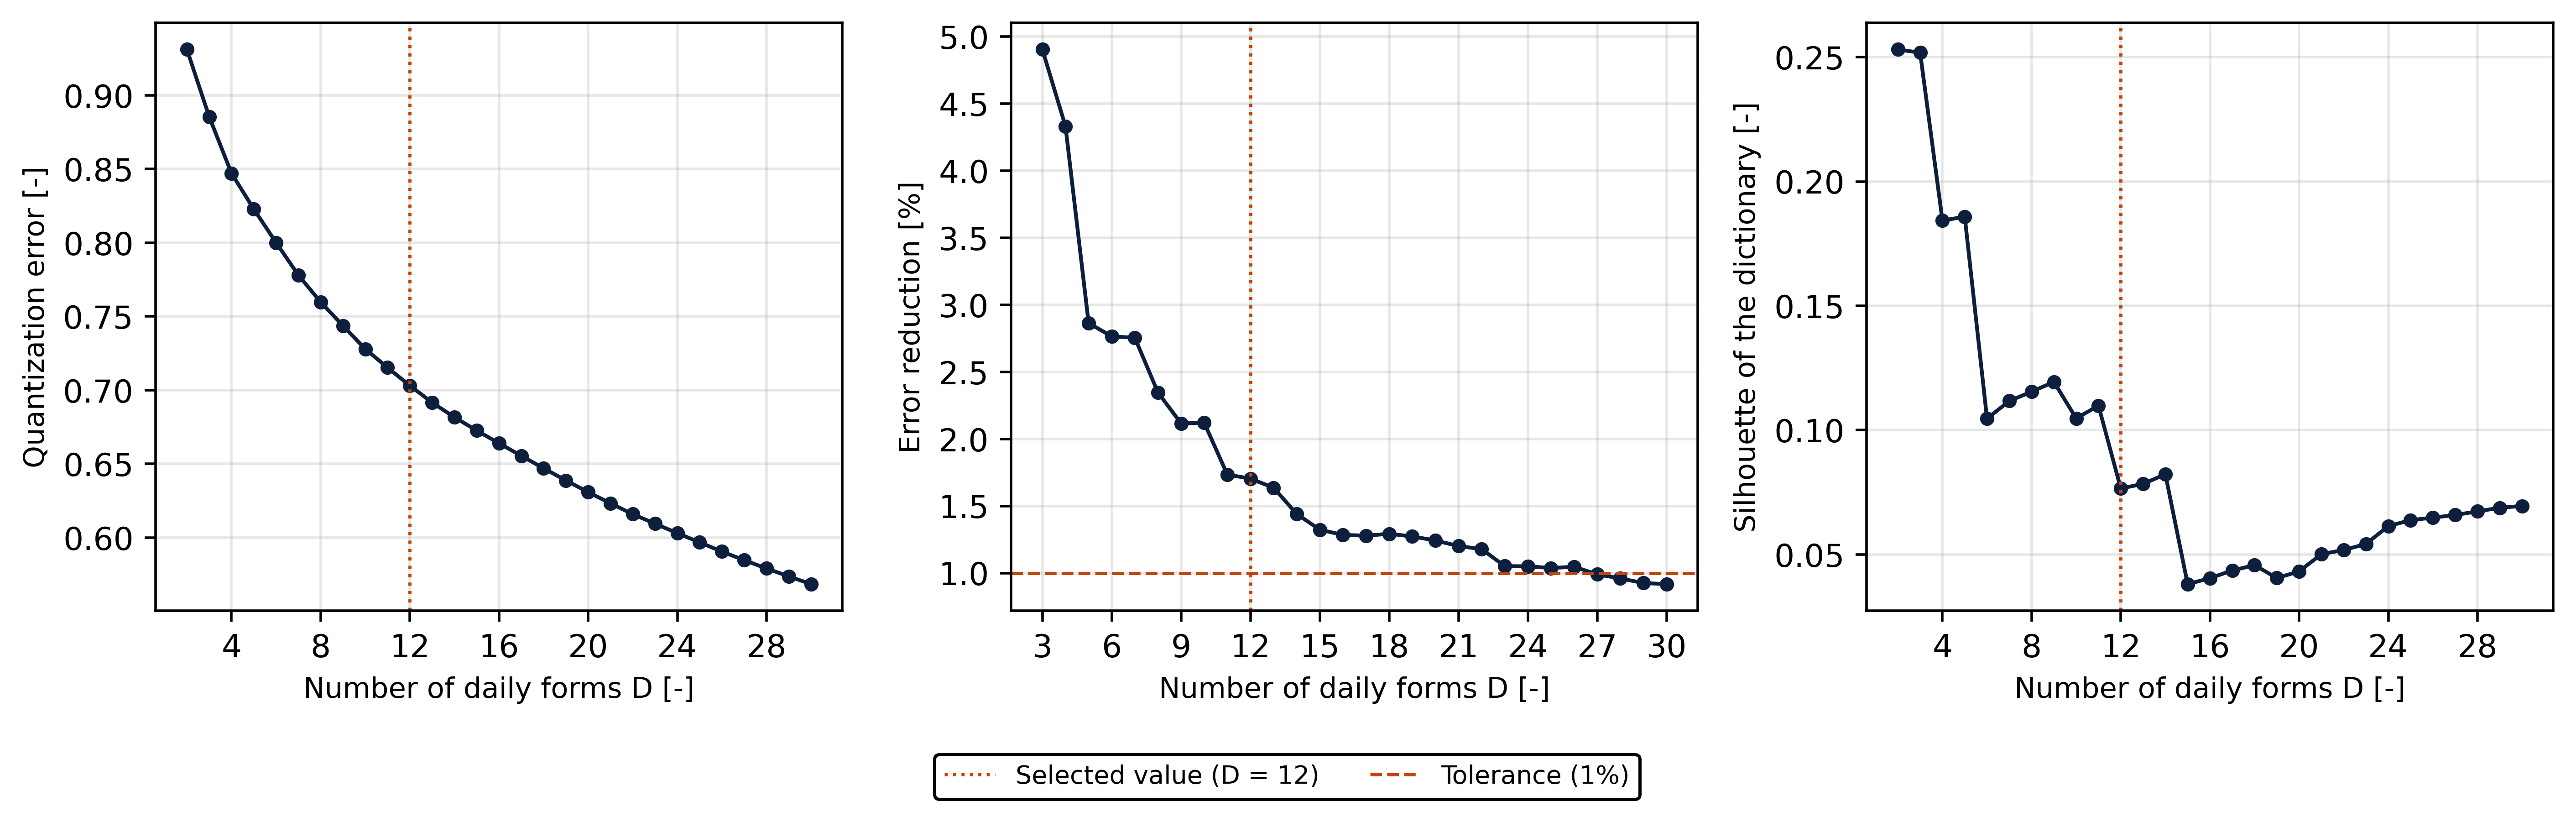

The data file committed next to this chart (first rows):
D, n_clusters, quantization_error, largest_share, smallest_share, silhouette, davies_bouldin, calinski_harabasz
2, 2, 0.9312, 0.8685, 0.1315, 0.2531, 2.485, 224.8
3, 3, 0.8855, 0.7877, 0.08074, 0.2518, 2.595, 207.2
4, 4, 0.8471, 0.7877, 0.05719, 0.1843, 2.322, 183.9
5, 5, 0.8229, 0.7877, 0.01776, 0.1859, 2.063, 176.2
6, 6, 0.8001, 0.5345, 0.01776, 0.1046, 2.773, 161.7
7, 7, 0.7781, 0.4839, 0.01776, 0.1117, 2.729, 154.9
8, 8, 0.7598, 0.4839, 0.01667, 0.1155, 2.568, 148.6
9, 9, 0.7437, 0.4839, 0.01667, 0.1194, 2.549, 141.6
10, 10, 0.728, 0.4839, 0.01667, 0.1047, 2.489, 136.8
11, 11, 0.7153, 0.4839, 0.01598, 0.1098, 2.455, 132.6
12, 12, 0.7032, 0.4839, 0.01598, 0.07653, 2.462, 127.5
13, 13, 0.6916, 0.4839, 0.003286, 0.07839, 2.39, 123.9
14, 14, 0.6817, 0.4839, 0.003286, 0.08225, 2.313, 121.5
15, 15, 0.6727, 0.4839, 0.003286, 0.03807, 2.271, 116.6
16, 16, 0.664, 0.4839, 0.003286, 0.04045, 2.244, 113.6
17, 17, 0.6555, 0.4839, 0.003286, 0.04357, 2.223, 109.8
18, 18, 0.647, 0.4839, 0.003286, 0.04569, 2.189, 107
19, 19, 0.6388, 0.4839, 0.003286, 0.04053, 2.148, 103.3
20, 20, 0.6309, 0.4839, 0.003286, 0.04317, 2.136, 101.4
21, 21, 0.6233, 0.4638, 0.003286, 0.05016, 2.142, 99.18
22, 22, 0.6159, 0.4638, 0.003286, 0.05177, 2.132, 97.34
23, 23, 0.6095, 0.4638, 0.003286, 0.05422, 2.132, 95.37
24, 24, 0.6031, 0.4536, 0.003286, 0.06139, 2.126, 93.91
25, 25, 0.5968, 0.4536, 0.003286, 0.0638, 2.111, 92.83
26, 26, 0.5906, 0.4536, 0.000587, 0.06481, 2.067, 92.37
27, 27, 0.5847, 0.4536, 0.000587, 0.06587, 2.075, 90.62
28, 28, 0.5791, 0.4536, 0.000587, 0.06732, 2.045, 89.5
29, 29, 0.5737, 0.4536, 0.000587, 0.06877, 2.037, 87.95
30, 30, 0.5685, 0.4536, 0.000587, 0.06951, 2.021, 86.55
